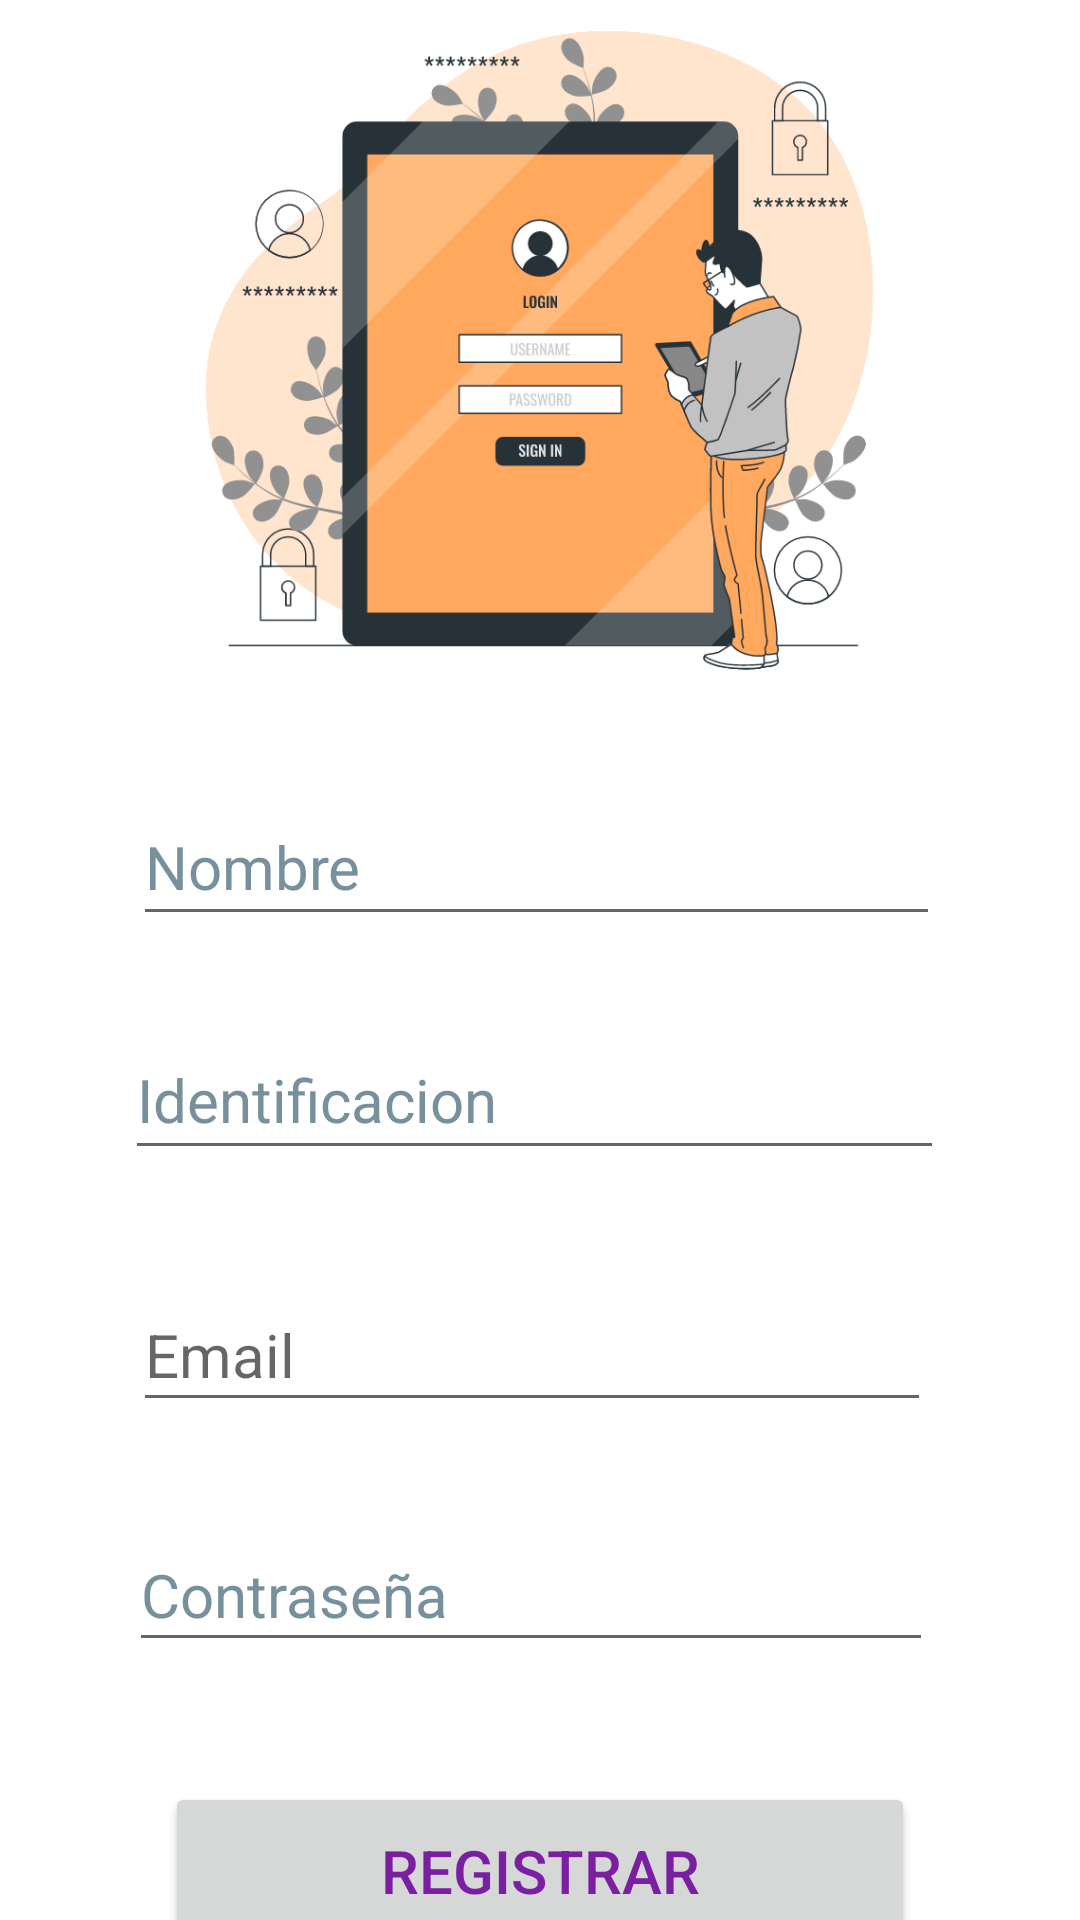

Reconstruct the res/layout file that produces this screen, plus the resources it refers to.
<!-- AndroidManifest.xml: application theme Theme.Tienda -->
<!-- res/layout/activity_register.xml -->
<?xml version="1.0" encoding="utf-8"?>
<androidx.constraintlayout.widget.ConstraintLayout xmlns:android="http://schemas.android.com/apk/res/android"
    xmlns:app="http://schemas.android.com/apk/res-auto"
    xmlns:tools="http://schemas.android.com/tools"
    android:layout_width="match_parent"
    android:layout_height="match_parent">

    <EditText
        android:id="@+id/etName"
        android:layout_width="269dp"
        android:layout_height="49dp"
        android:layout_marginStart="30dp"
        android:layout_marginTop="28dp"
        android:layout_marginEnd="30dp"
        android:ems="10"
        android:hint="@string/name"
        android:inputType="textPersonName"
        android:textColorHint="#78909C"
        android:textSize="20sp"
        app:layout_constraintEnd_toEndOf="parent"
        app:layout_constraintHorizontal_bias="0.463"
        app:layout_constraintStart_toStartOf="parent"
        app:layout_constraintTop_toBottomOf="@+id/imageView"
        android:autofillHints="" />

    <EditText
        android:id="@+id/etIdentification"
        android:layout_width="273dp"
        android:layout_height="50dp"
        android:layout_marginStart="30dp"
        android:layout_marginTop="28dp"
        android:layout_marginEnd="30dp"
        android:ems="10"
        android:hint="@string/Identify"
        android:inputType="number"
        android:textColorHint="#78909C"
        android:textSize="20sp"
        app:layout_constraintEnd_toEndOf="parent"
        app:layout_constraintHorizontal_bias="0.435"
        app:layout_constraintStart_toStartOf="parent"
        app:layout_constraintTop_toBottomOf="@+id/etName"
        android:autofillHints="" />

    <EditText
        android:id="@+id/etEmailR"
        android:layout_width="266dp"
        android:layout_height="48dp"
        android:layout_marginStart="30dp"
        android:layout_marginTop="36dp"
        android:layout_marginEnd="30dp"
        android:ems="10"
        android:hint="@string/email"
        android:inputType="textEmailAddress"
        android:textSize="20sp"
        app:layout_constraintEnd_toEndOf="parent"
        app:layout_constraintHorizontal_bias="0.423"
        app:layout_constraintStart_toStartOf="parent"
        app:layout_constraintTop_toBottomOf="@+id/etIdentification"
        android:autofillHints="" />

    <EditText
        android:id="@+id/etPasswordR"
        android:layout_width="268dp"
        android:layout_height="48dp"
        android:layout_marginStart="30dp"
        android:layout_marginTop="32dp"
        android:layout_marginEnd="30dp"
        android:ems="10"
        android:hint="@string/password"
        android:inputType="textPassword"
        android:textColorHint="#78909C"
        android:textSize="20sp"
        app:layout_constraintEnd_toEndOf="parent"
        app:layout_constraintHorizontal_bias="0.409"
        app:layout_constraintStart_toStartOf="parent"
        app:layout_constraintTop_toBottomOf="@+id/etEmailR"
        android:autofillHints="" />

    <ImageView
        android:id="@+id/imageView"
        android:layout_width="278dp"
        android:layout_height="235dp"
        app:layout_constraintEnd_toEndOf="parent"
        app:layout_constraintHorizontal_bias="0.496"
        app:layout_constraintStart_toStartOf="parent"
        app:layout_constraintTop_toTopOf="parent"
        app:srcCompat="@drawable/ic_login"
        android:contentDescription="@string/todo" />

    <Button
        android:id="@+id/btnRegister"
        android:layout_width="250dp"
        android:layout_height="59dp"
        android:layout_marginTop="40dp"
        android:onClick="registerUser"
        android:text="@string/registrar"
        android:textColor="#7B1FA2"
        android:textSize="20sp"
        app:layout_constraintEnd_toEndOf="parent"
        app:layout_constraintStart_toStartOf="parent"
        app:layout_constraintTop_toBottomOf="@+id/etPasswordR" />
</androidx.constraintlayout.widget.ConstraintLayout>
<!-- resources referenced by this layout -->
<resources>
  <!-- drawable ic_login: vector/xml drawable (drawable, 65617 chars, omitted) -->
  <string name="Identify">Identificacion</string>
  <string name="email">Email</string>
  <string name="name">Nombre</string>
  <string name="password">Contraseña</string>
  <string name="registrar">Registrar</string>
  <string name="todo">TODO</string>
  <style name="Theme.Tienda" parent="Theme.MaterialComponents.DayNight.DarkActionBar">
          
          <item name="colorPrimary">@color/primary</item>
          <item name="colorPrimaryVariant">@color/purple_700</item>
          <item name="colorOnPrimary">@color/white</item>
          
          <item name="colorSecondary">@color/teal_200</item>
          <item name="colorSecondaryVariant">@color/teal_700</item>
          <item name="colorOnSecondary">@color/black</item>
          
          <item name="android:statusBarColor" tools:targetApi="l">@color/primary_dark</item>
          
      </style>
  <color name="primary">#f57c00</color>
  <color name="purple_700">#FF3700B3</color>
  <color name="white">#FFFFFFFF</color>
  <color name="teal_200">#FF03DAC5</color>
  <color name="teal_700">#FF018786</color>
  <color name="black">#FF000000</color>
  <color name="primary_dark">#bb4d00</color>
</resources>
